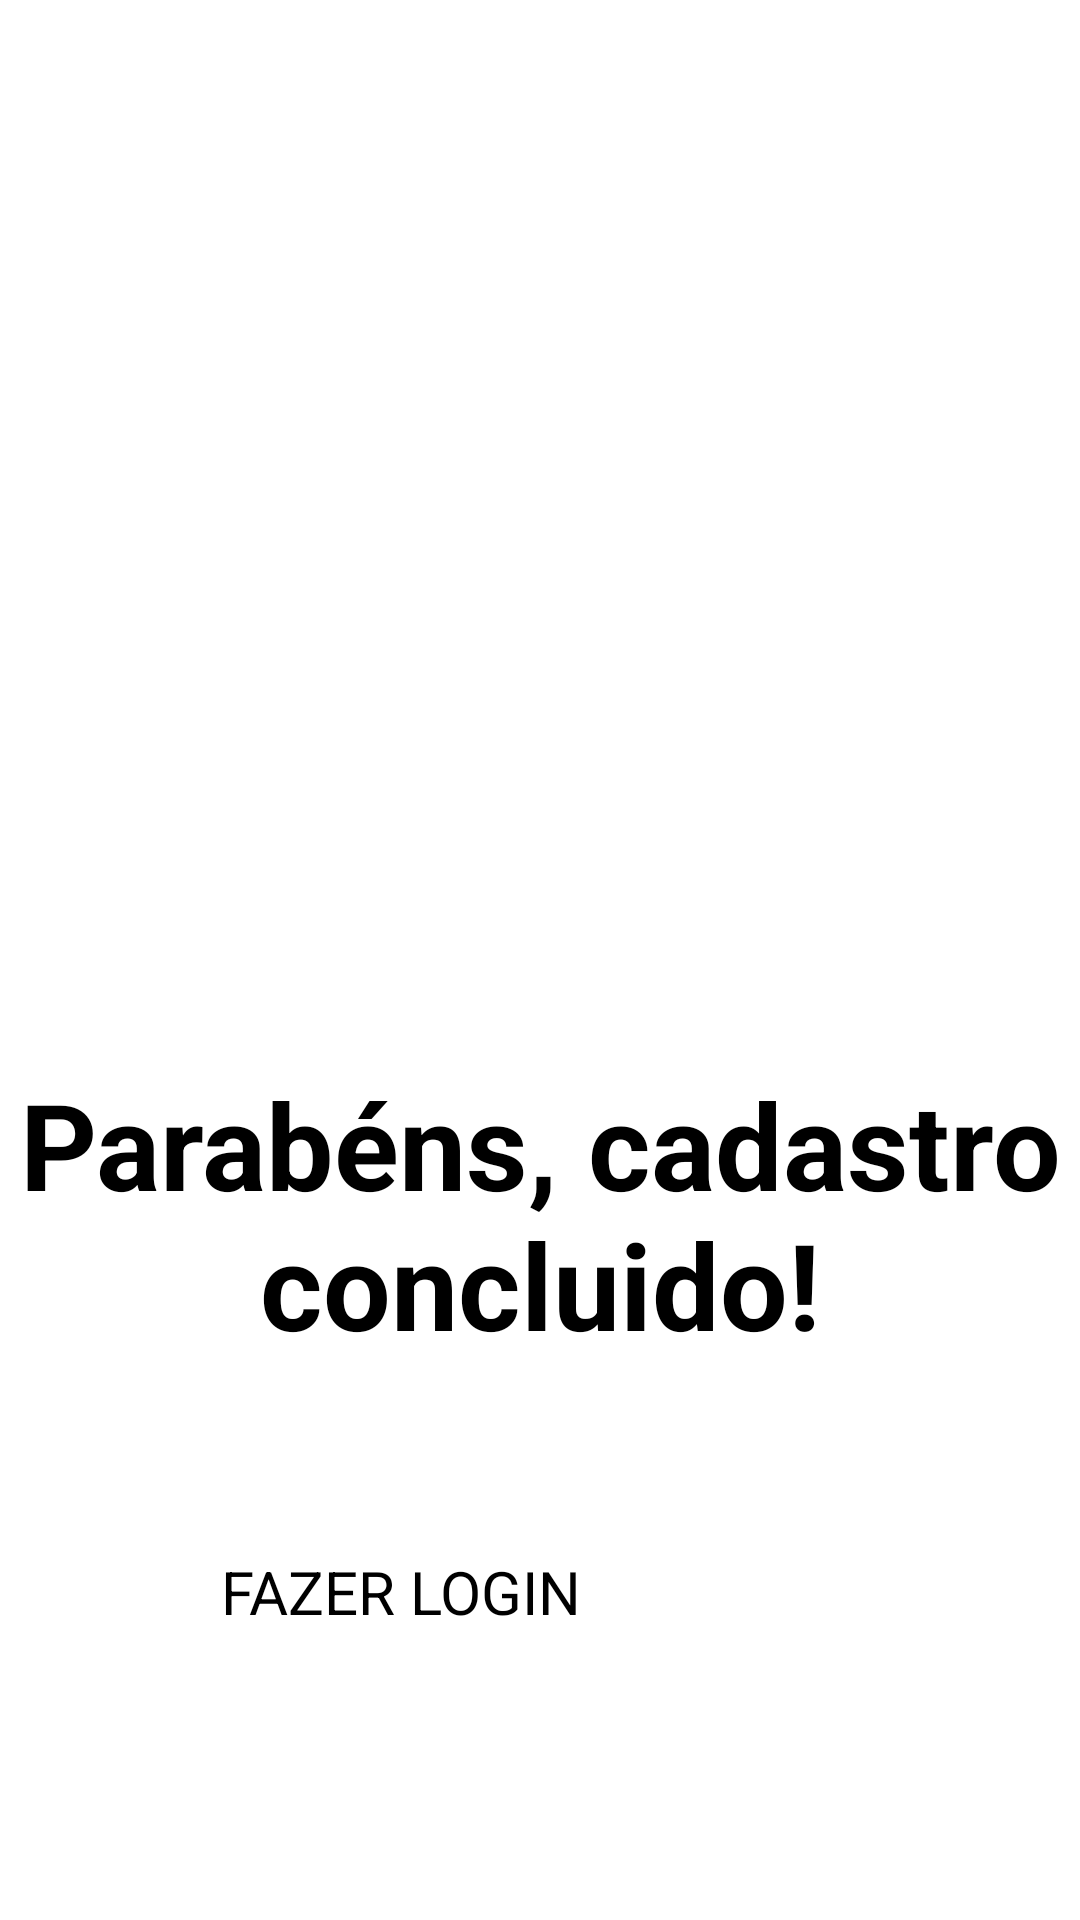

Reconstruct the res/layout file that produces this screen, plus the resources it refers to.
<!-- AndroidManifest.xml: application theme Theme.AppDiaristas -->
<!-- res/layout/activity_tela_parabens.xml -->
<?xml version="1.0" encoding="utf-8"?>
<androidx.constraintlayout.widget.ConstraintLayout xmlns:android="http://schemas.android.com/apk/res/android"
    xmlns:app="http://schemas.android.com/apk/res-auto"
    xmlns:tools="http://schemas.android.com/tools"
    android:layout_width="match_parent"
    android:layout_height="match_parent"
    tools:context=".TelaParabens">

    <TextView
        android:id="@+id/parabens"
        android:layout_width="354dp"
        android:layout_height="142dp"
        android:gravity="center"
        android:text="Parabéns, cadastro concluido!"
        android:textSize="40sp"
        android:textStyle="bold"
        app:layout_constraintBottom_toBottomOf="parent"
        app:layout_constraintEnd_toEndOf="parent"
        app:layout_constraintHorizontal_bias="0.491"
        app:layout_constraintStart_toStartOf="parent"
        app:layout_constraintTop_toTopOf="parent"
        app:layout_constraintVertical_bias="0.67" />

    <Button
        android:id="@+id/FazerLogin"
        android:layout_width="213dp"
        android:layout_height="82dp"
        android:text="FAZER LOGIN"
        android:textSize="20sp"
        app:layout_constraintBottom_toBottomOf="parent"
        app:layout_constraintEnd_toEndOf="parent"
        app:layout_constraintStart_toStartOf="parent"
        app:layout_constraintTop_toBottomOf="@+id/parabens" />

    <ImageView
        android:id="@+id/imageView2"
        android:layout_width="279dp"
        android:layout_height="425dp"
        android:layout_marginTop="32dp"
        app:layout_constraintEnd_toEndOf="parent"
        app:layout_constraintStart_toStartOf="parent"
        app:layout_constraintTop_toTopOf="parent"
        app:srcCompat="@drawable/imagem2" />

</androidx.constraintlayout.widget.ConstraintLayout>
<!-- resources referenced by this layout -->
<resources>
  <!-- drawable imagem2: png bitmap (drawable, 280961 bytes) -->
</resources>
